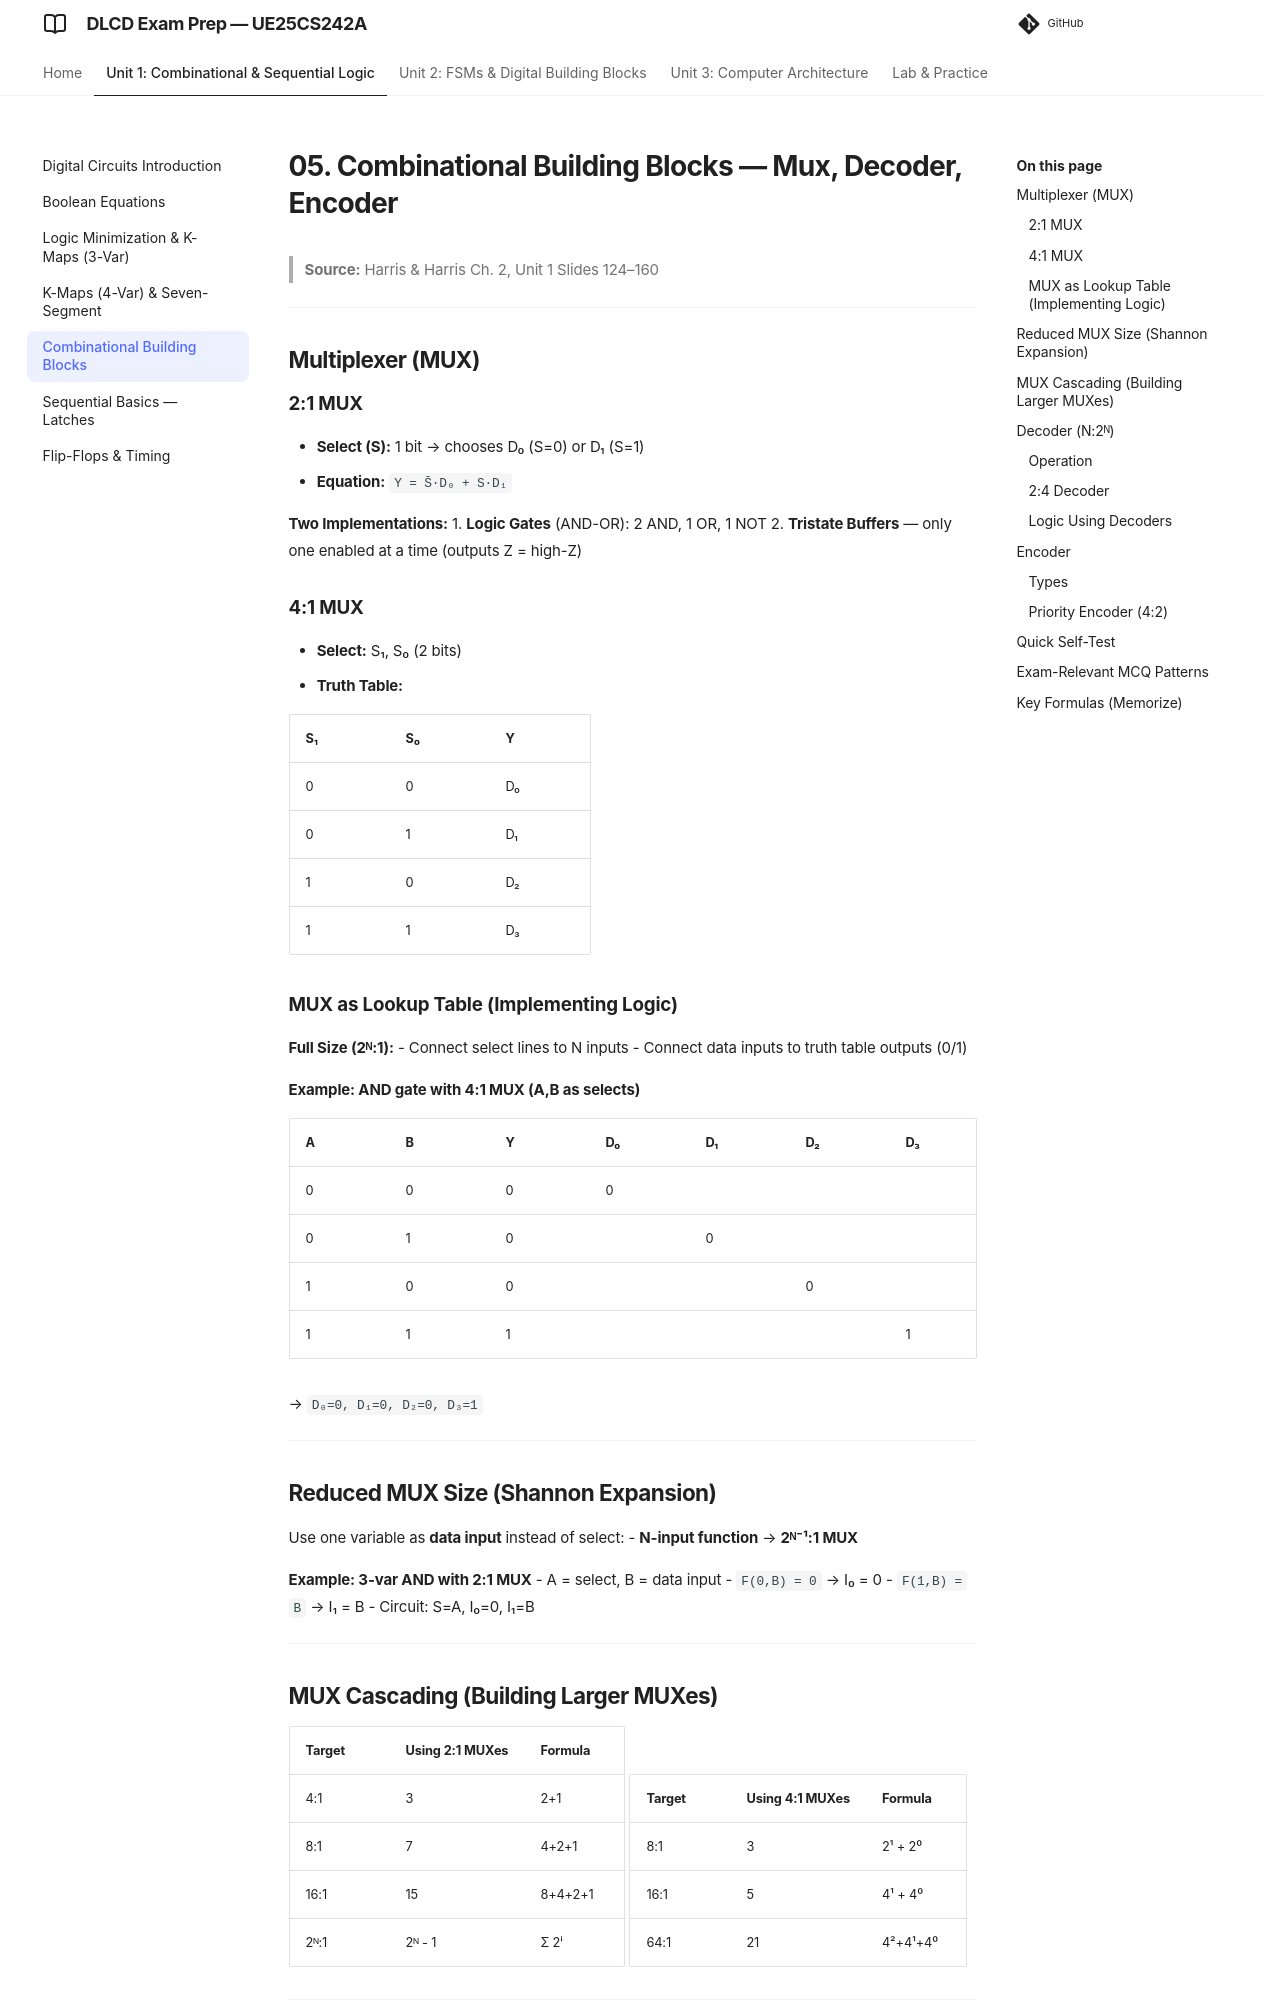

repository: imyash0722/SEM3-DLCD-UE25CS242A-STUDY-MATERIAL · page: 05_combinational-building-blocks/index.html · generator: mkdocs

# 05. Combinational Building Blocks — Mux, Decoder, Encoder

> **Source:** Harris & Harris Ch. 2, Unit 1 Slides 124–160

---

## Multiplexer (MUX)

### 2:1 MUX
- **Select (S):** 1 bit → chooses D₀ (S=0) or D₁ (S=1)
- **Equation:** `Y = S̄·D₀ + S·D₁`

**Two Implementations:**
1. **Logic Gates** (AND-OR): 2 AND, 1 OR, 1 NOT
2. **Tristate Buffers** — only one enabled at a time (outputs Z = high-Z)

### 4:1 MUX
- **Select:** S₁, S₀ (2 bits)
- **Truth Table:**

| S₁ | S₀ | Y |
|----|----|---|
| 0  | 0  | D₀ |
| 0  | 1  | D₁ |
| 1  | 0  | D₂ |
| 1  | 1  | D₃ |

### MUX as Lookup Table (Implementing Logic)

**Full Size (2ᴺ:1):**
- Connect select lines to N inputs
- Connect data inputs to truth table outputs (0/1)

**Example: AND gate with 4:1 MUX (A,B as selects)**

| A | B | Y | D₀ | D₁ | D₂ | D₃ |
|---|---|---|----|----|----|----|
| 0 | 0 | 0 | 0  |    |    |    |
| 0 | 1 | 0 |    | 0  |    |    |
| 1 | 0 | 0 |    |    | 0  |    |
| 1 | 1 | 1 |    |    |    | 1  |

→ `D₀=0, D₁=0, D₂=0, D₃=1`

---

## Reduced MUX Size (Shannon Expansion)

Use one variable as **data input** instead of select:
- **N-input function** → **2ᴺ⁻¹:1 MUX**

**Example: 3-var AND with 2:1 MUX**
- A = select, B = data input
- `F(0,B) = 0` → I₀ = 0
- `F(1,B) = B` → I₁ = B
- Circuit: S=A, I₀=0, I₁=B

---
